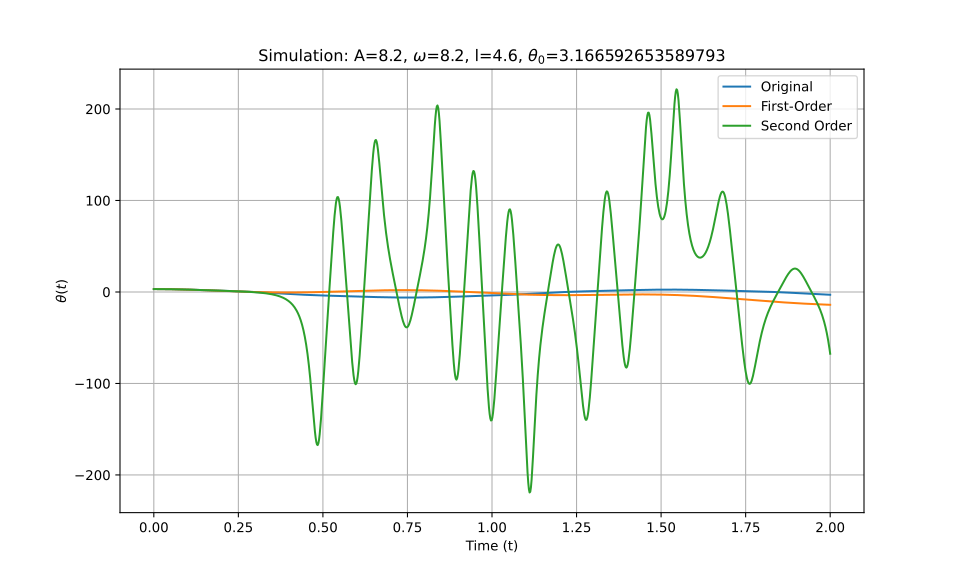

Values plotted in this chart, from the file beside it:
t_eval, Equation_1, Equation_2, Equation_3
0.0, 3.167, 3.167, 3.167
0.002002, 3.166, 3.166, 3.166
0.004004, 3.166, 3.166, 3.166
0.006006, 3.164, 3.164, 3.164
0.008008, 3.163, 3.163, 3.163
0.01001, 3.161, 3.161, 3.161
0.01201, 3.158, 3.158, 3.158
0.01401, 3.155, 3.155, 3.155
0.01602, 3.151, 3.151, 3.151
0.01802, 3.147, 3.147, 3.147
0.02002, 3.143, 3.143, 3.143
0.02202, 3.138, 3.138, 3.138
0.02402, 3.132, 3.132, 3.132
0.02603, 3.126, 3.126, 3.126
0.02803, 3.12, 3.12, 3.12
0.03003, 3.113, 3.113, 3.113
0.03203, 3.105, 3.105, 3.105
0.03403, 3.098, 3.098, 3.098
0.03604, 3.089, 3.089, 3.089
0.03804, 3.081, 3.081, 3.081
0.04004, 3.071, 3.071, 3.071
0.04204, 3.062, 3.062, 3.062
0.04404, 3.052, 3.052, 3.052
0.04605, 3.041, 3.041, 3.041
0.04805, 3.03, 3.03, 3.03
0.05005, 3.019, 3.019, 3.019
0.05205, 3.007, 3.007, 3.007
0.05405, 2.994, 2.994, 2.994
0.05606, 2.982, 2.982, 2.982
0.05806, 2.968, 2.968, 2.968
0.06006, 2.955, 2.955, 2.955
0.06206, 2.941, 2.941, 2.941
0.06406, 2.926, 2.926, 2.926
0.06607, 2.912, 2.911, 2.912
0.06807, 2.896, 2.896, 2.896
0.07007, 2.881, 2.88, 2.881
0.07207, 2.865, 2.864, 2.865
0.07407, 2.848, 2.848, 2.848
0.07608, 2.831, 2.831, 2.831
0.07808, 2.814, 2.813, 2.814
0.08008, 2.797, 2.796, 2.797
0.08208, 2.779, 2.778, 2.779
0.08408, 2.761, 2.759, 2.761
0.08609, 2.742, 2.74, 2.742
0.08809, 2.723, 2.721, 2.723
0.09009, 2.704, 2.701, 2.704
0.09209, 2.684, 2.681, 2.684
0.09409, 2.664, 2.661, 2.664
0.0961, 2.644, 2.641, 2.644
0.0981, 2.624, 2.62, 2.624
0.1001, 2.603, 2.598, 2.603
0.1021, 2.582, 2.576, 2.582
0.1041, 2.56, 2.554, 2.56
0.1061, 2.539, 2.532, 2.539
0.1081, 2.517, 2.509, 2.517
0.1101, 2.495, 2.486, 2.495
0.1121, 2.472, 2.463, 2.472
0.1141, 2.45, 2.439, 2.449
0.1161, 2.427, 2.416, 2.427
0.1181, 2.404, 2.391, 2.404
... 940 more rows
